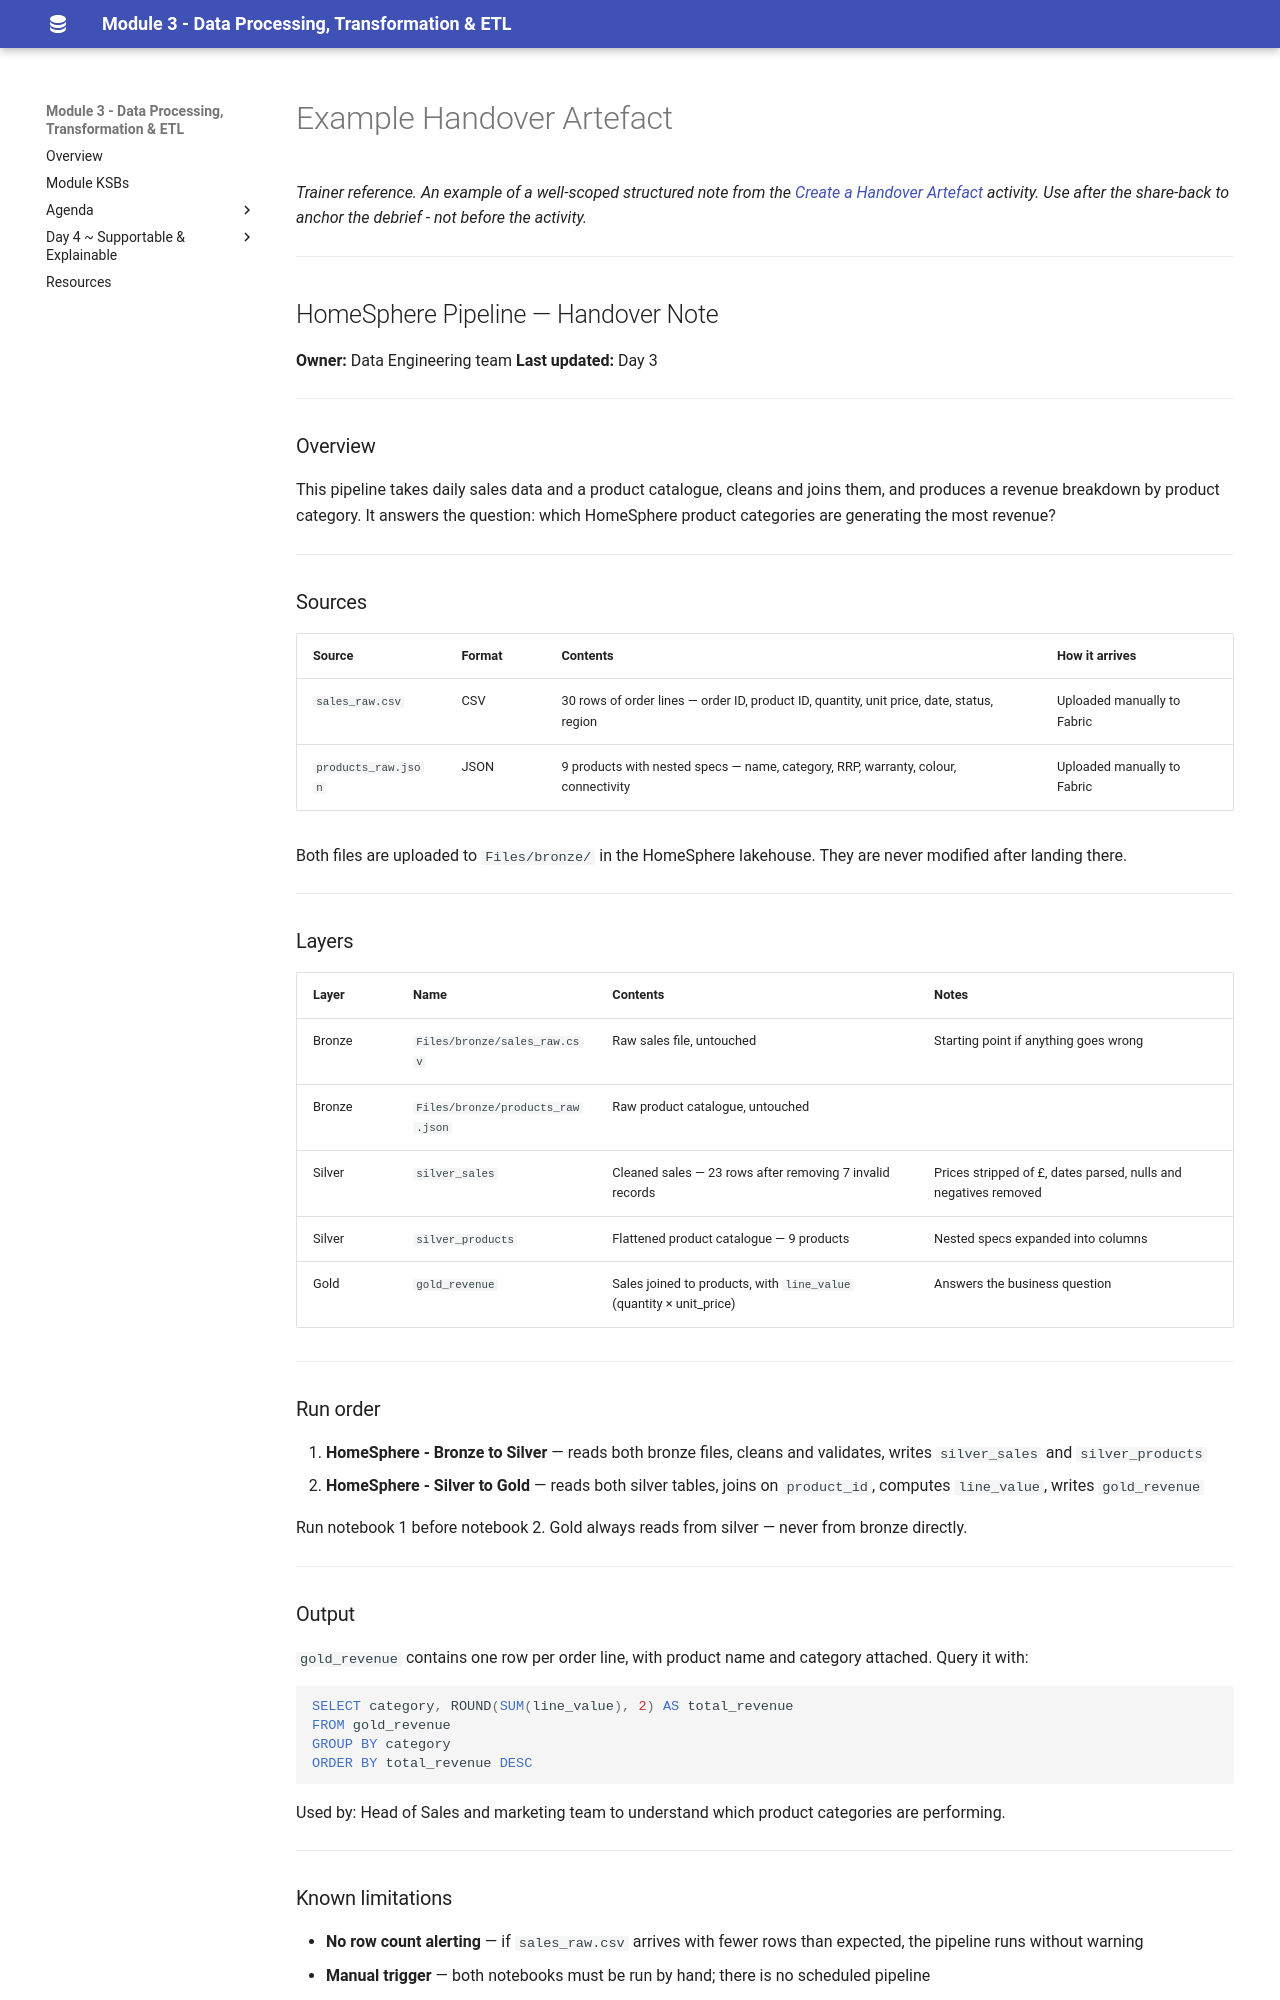

repository: qaalabs/DE5M3 · page: day4/mvd-example/index.html · generator: mkdocs

# Example Handover Artefact

*Trainer reference. An example of a well-scoped structured note from the [Create a Handover Artefact](mvd-build.md) activity.*
*Use after the share-back to anchor the debrief - not before the activity.*

---

## HomeSphere Pipeline — Handover Note

**Owner:** Data Engineering team
**Last updated:** Day 3

---

### Overview

This pipeline takes daily sales data and a product catalogue, cleans and joins them, and produces a revenue breakdown by product category. It answers the question: which HomeSphere product categories are generating the most revenue?

---

### Sources

| Source | Format | Contents | How it arrives |
|--------|--------|----------|----------------|
| `sales_raw.csv` | CSV | 30 rows of order lines — order ID, product ID, quantity, unit price, date, status, region | Uploaded manually to Fabric |
| `products_raw.json` | JSON | 9 products with nested specs — name, category, RRP, warranty, colour, connectivity | Uploaded manually to Fabric |

Both files are uploaded to `Files/bronze/` in the HomeSphere lakehouse. They are never modified after landing there.

---

### Layers

| Layer | Name | Contents | Notes |
|-------|------|----------|-------|
| Bronze | `Files/bronze/sales_raw.csv` | Raw sales file, untouched | Starting point if anything goes wrong |
| Bronze | `Files/bronze/products_raw.json` | Raw product catalogue, untouched | |
| Silver | `silver_sales` | Cleaned sales — 23 rows after removing 7 invalid records | Prices stripped of £, dates parsed, nulls and negatives removed |
| Silver | `silver_products` | Flattened product catalogue — 9 products | Nested specs expanded into columns |
| Gold | `gold_revenue` | Sales joined to products, with `line_value` (quantity × unit_price) | Answers the business question |

---

### Run order

1. **HomeSphere - Bronze to Silver** — reads both bronze files, cleans and validates, writes `silver_sales` and `silver_products`
2. **HomeSphere - Silver to Gold** — reads both silver tables, joins on `product_id`, computes `line_value`, writes `gold_revenue`

Run notebook 1 before notebook 2. Gold always reads from silver — never from bronze directly.

---

### Output

`gold_revenue` contains one row per order line, with product name and category attached. Query it with:

```sql
SELECT category, ROUND(SUM(line_value), 2) AS total_revenue
FROM gold_revenue
GROUP BY category
ORDER BY total_revenue DESC
```

Used by: Head of Sales and marketing team to understand which product categories are performing.

---
